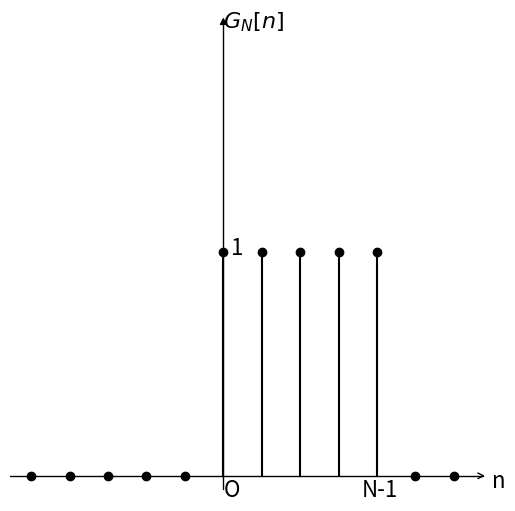

The matplotlib source for this figure:
import numpy as np 
import matplotlib as mpl
import matplotlib.pyplot as plt
import mpl_toolkits.axisartist as axisartist

fig = plt.figure(figsize=(6,6))


ax = axisartist.Subplot(fig, 111)  
fig.add_axes(ax)
ax.axis[:].set_visible(False)
ax.axis["x"] = ax.new_floating_axis(0,0)
ax.axis["x"].set_axisline_style("->", size = 1.0)
ax.axis["y"] = ax.new_floating_axis(1,0)
ax.axis["y"].set_axisline_style("-|>", size = 1.0)
ax.axis["x"].set_axis_direction("top")
ax.axis["y"].set_axis_direction("right")

N = 5
n = list(np.arange(-5,7,1))

for i in n:
	if i>=0 and i<N :
		y = 1
		plt.scatter(i,y,color='black')
	else:
		y = 0
		plt.scatter(i,y,color='black')
		
for i in n:
	if i >= 0 and i<N:
		plt.plot([i,i],[0,1],color='black',linewidth=1.5)

plt.xticks([])
plt.yticks([])
plt.ylim(-0.06,2)
plt.text(0,-0.09,'O',fontdict={'size':16})
plt.text(0.2,0.99,'1',fontdict={'size':16})
plt.text(0,2,r'$G_N[n]$',fontdict={'size':16})
plt.text(7,-0.05,'n',fontdict={'size':16})
plt.text(3.6,-0.09,'N-1',fontdict={'size':16})
plt.show()
